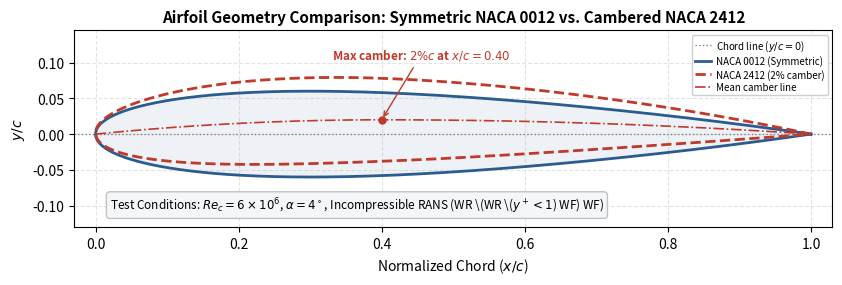

Write the Python code that produced this figure.
import numpy as np
import matplotlib.pyplot as plt

def naca4(code, n_pts=400):
    m = int(code[0]) / 100.0
    p = int(code[1]) / 10.0
    t = int(code[2:]) / 100.0

    # Cosine spacing for sharp leading-edge resolution
    beta = np.linspace(0, np.pi, n_pts)
    x = 0.5 * (1.0 - np.cos(beta))

    # Closed trailing-edge thickness distribution
    yt = 5.0 * t * (
        0.2969 * np.sqrt(x)
        - 0.1260 * x
        - 0.3516 * x**2
        + 0.2843 * x**3
        - 0.1036 * x**4
    )

    if m == 0 or p == 0:
        yc = np.zeros_like(x)
        dyc_dx = np.zeros_like(x)
    else:
        yc = np.where(
            x < p,
            (m / p**2) * (2 * p * x - x**2),
            (m / (1 - p)**2) * ((1 - 2 * p) + 2 * p * x - x**2),
        )
        dyc_dx = np.where(
            x < p,
            (2 * m / p**2) * (p - x),
            (2 * m / (1 - p)**2) * (p - x),
        )

    theta = np.arctan(dyc_dx)
    xu, yu = x - yt * np.sin(theta), yc + yt * np.cos(theta)
    xl, yl = x + yt * np.sin(theta), yc - yt * np.cos(theta)

    x_airfoil = np.concatenate([xu[::-1], xl[1:]])
    y_airfoil = np.concatenate([yu[::-1], yl[1:]])
    return x, yc, x_airfoil, y_airfoil

x0, yc0, xa0, ya0 = naca4("0012")
x2, yc2, xa2, ya2 = naca4("2412")

fig, ax = plt.subplots(figsize=(8.5, 3.0), dpi=300)

# Chord line
ax.axhline(0, color="gray", linestyle=":", linewidth=1.0, label="Chord line ($y/c = 0$)")

# NACA 0012
ax.plot(xa0, ya0, color="#2b5c8f", linewidth=2.0, label="NACA 0012 (Symmetric)")
ax.fill(xa0, ya0, color="#2b5c8f", alpha=0.08)

# NACA 2412 + mean camber line
ax.plot(xa2, ya2, color="#c0392b", linestyle="--", linewidth=2.0, label="NACA 2412 (2% camber)")
ax.plot(x2, yc2, color="#c0392b", linestyle="-.", linewidth=1.2, label="Mean camber line")

# Annotate max camber point shifted left away from legend
ax.plot(0.4, 0.02, "o", color="#c0392b", markersize=5)
ax.annotate(
    "Max camber: $2\\%c$ at $x/c = 0.40$",
    xy=(0.4, 0.02),
    xytext=(0.33, 0.105),
    fontsize=8.5,
    color="#c0392b",
    fontweight="bold",
    arrowprops=dict(arrowstyle="->", color="#c0392b", lw=1.0),
)

# Flow regime annotation box
ax.text(
    0.02, -0.105,
    r"Test Conditions: $Re_c = 6 \times 10^6$, $\alpha = 4^\circ$, Incompressible RANS (WR \(WR \($y^+ < 1$) WF) WF)",
    fontsize=8.5,
    bbox=dict(boxstyle="round,pad=0.3", facecolor="#f4f6f7", edgecolor="#bdc3c7"),
)

ax.set_aspect("equal")
ax.set_xlim(-0.03, 1.03)
ax.set_ylim(-0.13, 0.145)
ax.set_xlabel("Normalized Chord ($x/c$)", fontsize=10)
ax.set_ylabel("$y/c$", fontsize=10)
ax.set_title("Airfoil Geometry Comparison: Symmetric NACA 0012 vs. Cambered NACA 2412", fontsize=11, fontweight="bold")
ax.grid(True, linestyle="--", alpha=0.35)

# Compact legend
ax.legend(
    loc="upper right",
    fontsize=7.0,
    framealpha=0.95,
    labelspacing=0.25,
    handlelength=1.6,
    handletextpad=0.5,
    borderpad=0.35,
)

plt.tight_layout()
plt.savefig("naca_profiles.pdf")
plt.savefig("naca_profiles.png")
print("Saved naca_profiles.pdf and naca_profiles.png")
